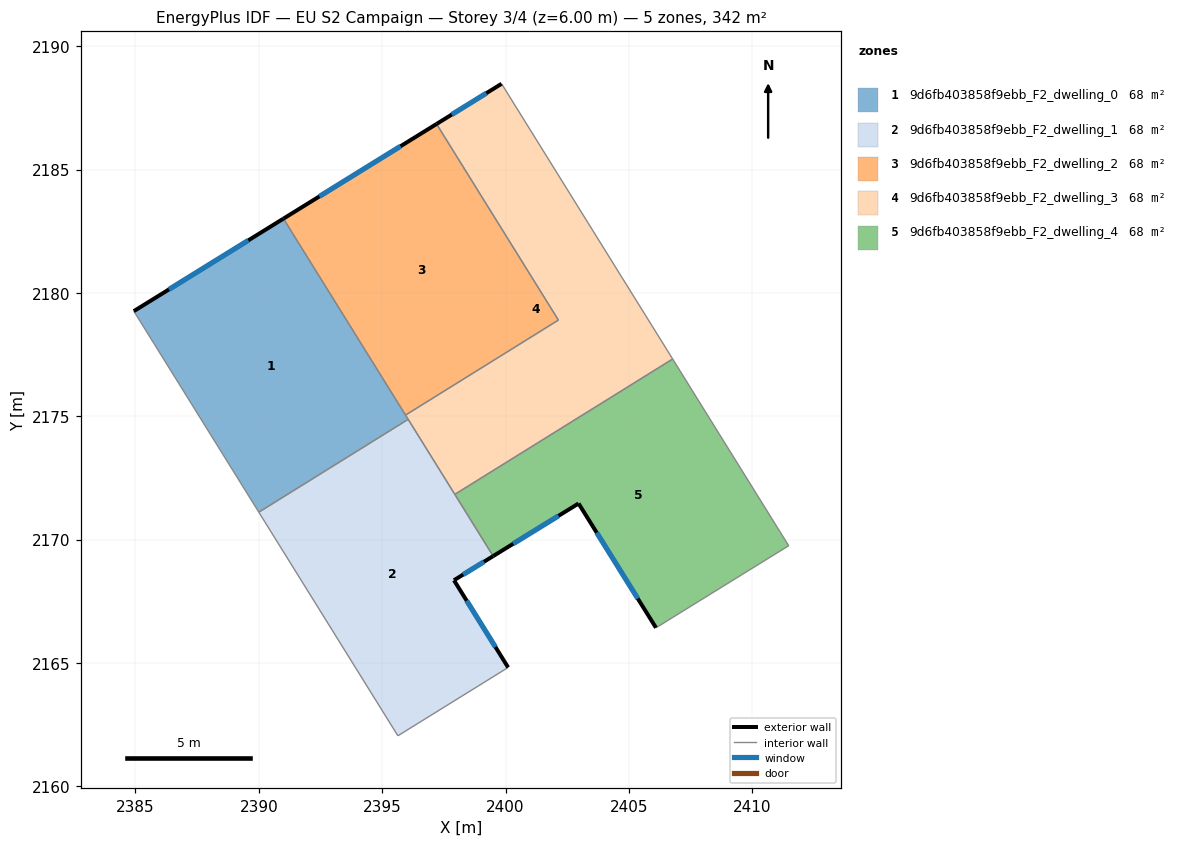
=== STOREY PLAN SPEC (per zone: floor XY polygon, exterior-wall plan segments, windows/doors) ===
zone 1: 9d6fb403858f9ebb_F2_dwelling_0  (68.3 m²)
  floor: (2391.00, 2183.01) (2396.05, 2174.88) (2390.00, 2171.11) (2384.93, 2179.26)
  exterior wall: (2391.00, 2183.01) – (2384.93, 2179.26)  [7.1 m]
    window: (2389.57, 2182.13) – (2386.36, 2180.14)  [6.0 m²]
  interior walls: 4
zone 2: 9d6fb403858f9ebb_F2_dwelling_1  (68.3 m²)
  floor: (2396.05, 2174.88) (2399.50, 2169.33) (2397.91, 2168.36) (2400.10, 2164.82) (2395.64, 2162.05) (2390.00, 2171.11)
  exterior wall: (2397.91, 2168.36) – (2399.50, 2169.33)  [1.9 m]
    window: (2398.28, 2168.58) – (2399.12, 2169.10)  [1.6 m²]
  exterior wall: (2400.10, 2164.82) – (2397.91, 2168.36)  [4.2 m]
    window: (2399.59, 2165.65) – (2398.42, 2167.52)  [3.5 m²]
  interior walls: 5
zone 3: 9d6fb403858f9ebb_F2_dwelling_2  (68.3 m²)
  floor: (2397.20, 2186.85) (2402.14, 2178.90) (2395.95, 2175.05) (2391.00, 2183.01)
  exterior wall: (2397.20, 2186.85) – (2391.00, 2183.01)  [7.3 m]
    window: (2395.75, 2185.95) – (2392.45, 2183.91)  [6.2 m²]
  interior walls: 3
zone 4: 9d6fb403858f9ebb_F2_dwelling_3  (68.3 m²)
  floor: (2399.84, 2188.48) (2406.77, 2177.32) (2397.94, 2171.83) (2395.95, 2175.05) (2402.14, 2178.90) (2397.20, 2186.85)
  exterior wall: (2399.84, 2188.48) – (2397.20, 2186.85)  [3.1 m]
    window: (2399.22, 2188.10) – (2397.82, 2187.23)  [2.6 m²]
  interior walls: 6
zone 5: 9d6fb403858f9ebb_F2_dwelling_4  (68.3 m²)
  floor: (2406.77, 2177.32) (2411.48, 2169.75) (2406.20, 2166.49) (2406.10, 2166.43) (2402.96, 2171.47) (2399.50, 2169.33) (2397.94, 2171.83)
  exterior wall: (2399.50, 2169.33) – (2402.96, 2171.47)  [4.1 m]
    window: (2400.31, 2169.83) – (2402.15, 2170.97)  [3.4 m²]
  exterior wall: (2402.96, 2171.47) – (2406.10, 2166.43)  [5.9 m]
    window: (2403.70, 2170.28) – (2405.36, 2167.61)  [5.0 m²]
  interior walls: 5

=== DERIVED (storey summary) ===
Building: EU S2 Campaign
Storey: 3 of 4  (floor level z = 6.00 m)
Storey gross floor area: 341.7 m²
Zones on this storey: 5
  - 9d6fb403858f9ebb_F2_dwelling_0: floor 68.3 m²; exterior wall 7.1 m (21.4 m²); 1 window(s) 6.0 m²; WWR 28.1%
  - 9d6fb403858f9ebb_F2_dwelling_1: floor 68.3 m²; exterior wall 6.0 m (18.1 m²); 2 window(s) 5.1 m²; WWR 28.1%
  - 9d6fb403858f9ebb_F2_dwelling_2: floor 68.3 m²; exterior wall 7.3 m (21.9 m²); 1 window(s) 6.2 m²; WWR 28.1%
  - 9d6fb403858f9ebb_F2_dwelling_3: floor 68.3 m²; exterior wall 3.1 m (9.3 m²); 1 window(s) 2.6 m²; WWR 28.1%
  - 9d6fb403858f9ebb_F2_dwelling_4: floor 68.3 m²; exterior wall 10.0 m (30.0 m²); 2 window(s) 8.4 m²; WWR 28.1%
Zone adjacency (shared interzone walls):
  - 9d6fb403858f9ebb_F2_dwelling_0 ↔ 9d6fb403858f9ebb_F2_dwelling_1
  - 9d6fb403858f9ebb_F2_dwelling_0 ↔ 9d6fb403858f9ebb_F2_dwelling_2
  - 9d6fb403858f9ebb_F2_dwelling_0 ↔ 9d6fb403858f9ebb_F2_dwelling_3
  - 9d6fb403858f9ebb_F2_dwelling_1 ↔ 9d6fb403858f9ebb_F2_dwelling_3
  - 9d6fb403858f9ebb_F2_dwelling_1 ↔ 9d6fb403858f9ebb_F2_dwelling_4
  - 9d6fb403858f9ebb_F2_dwelling_2 ↔ 9d6fb403858f9ebb_F2_dwelling_3
  - 9d6fb403858f9ebb_F2_dwelling_3 ↔ 9d6fb403858f9ebb_F2_dwelling_4